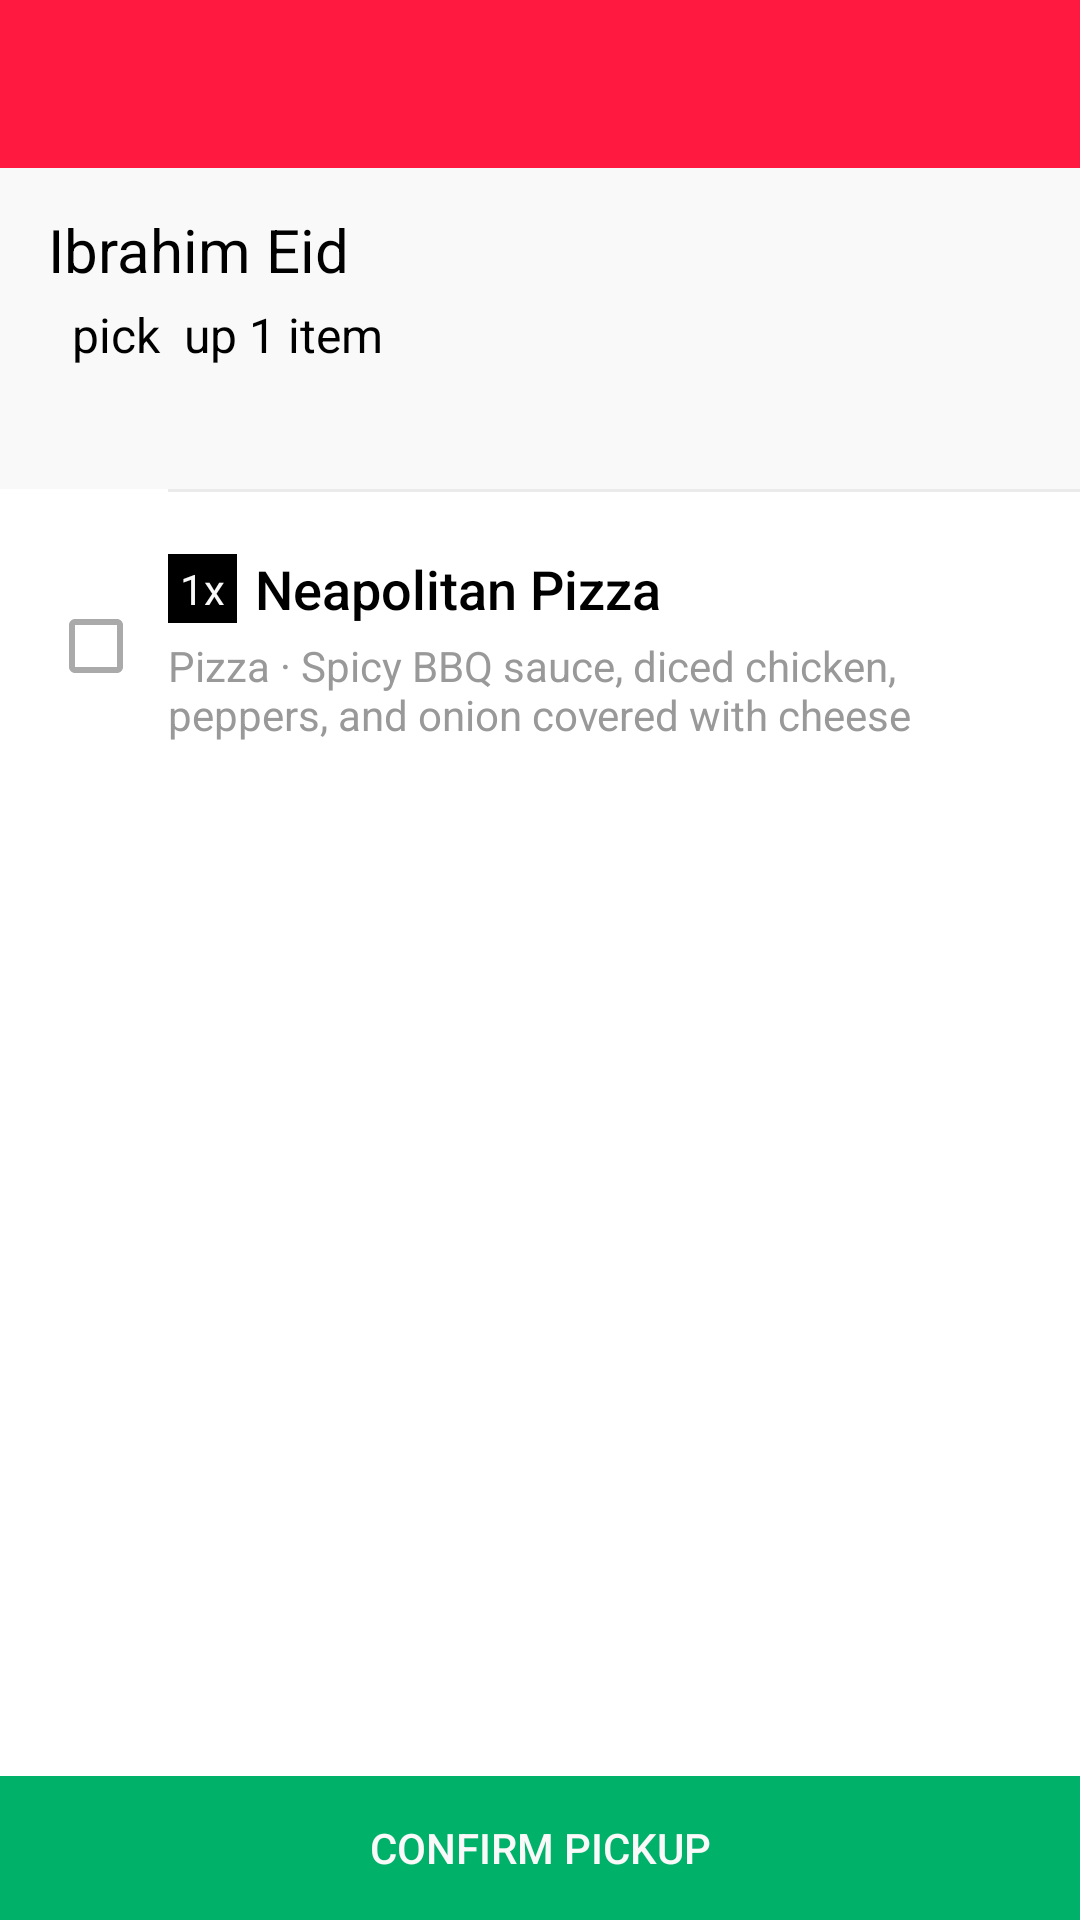

Layout XML and referenced resources for this Android screen:
<!-- AndroidManifest.xml: application theme AppTheme -->
<!-- res/layout/activity_at_merchant.xml -->
<?xml version="1.0" encoding="utf-8"?>
<LinearLayout
    android:id="@+id/activity_at_merchant"
    xmlns:android="http://schemas.android.com/apk/res/android"
    xmlns:tools="http://schemas.android.com/tools"
    android:layout_width="match_parent"
    android:layout_height="match_parent"
    android:orientation="vertical"
    tools:context="com.tyyar.tyyardriver.activities.AtMerchantActivity">


    <include
        layout="@layout/view_tool_bar"
        android:layout_width="match_parent"
        android:layout_height="wrap_content"/>

    <include
        layout="@layout/view_customer_info"
        android:layout_width="match_parent"
        android:layout_height="wrap_content"/>

    <include
        layout="@layout/view_order_item_checkbox"
        android:layout_width="match_parent"
        android:layout_height="0dp"
        android:layout_weight="1"/>

    <Button
        android:id="@+id/confirm_pickup_button"
        style="?android:attr/borderlessButtonStyle"
        android:layout_width="match_parent"
        android:layout_height="wrap_content"
        android:background="@color/green"
        android:text="Confirm pickup"
        android:textColor="@color/white"/>

</LinearLayout>
<!-- res/layout/view_tool_bar.xml (included above) -->
<?xml version="1.0" encoding="utf-8"?>
<android.support.v7.widget.Toolbar
    android:id="@+id/toolbar"
    xmlns:android="http://schemas.android.com/apk/res/android"
    xmlns:app="http://schemas.android.com/apk/res-auto"
    android:layout_width="match_parent"
    android:layout_height="wrap_content"
    android:background="?attr/colorPrimary"
    android:minHeight="?attr/actionBarSize"
    android:theme="@style/AppTheme.AppBarOverlay"
    app:popupTheme="@style/AppTheme.AppBarOverlay.Popup"/>
<!-- res/layout/view_customer_info.xml (included above) -->
<?xml version="1.0" encoding="utf-8"?>
<LinearLayout
    xmlns:android="http://schemas.android.com/apk/res/android"
    android:layout_width="fill_parent"
    android:layout_height="wrap_content"
    android:background="@color/white"
    android:orientation="vertical">

    <LinearLayout
        android:layout_width="fill_parent"
        android:layout_height="wrap_content"
        android:gravity="center_vertical"
        android:minHeight="80.0dip"
        android:orientation="horizontal"
        android:paddingLeft="16.0dip"
        android:paddingRight="16.0dip">

        <LinearLayout
            android:layout_width="0.0dip"
            android:layout_height="wrap_content"
            android:layout_weight="1.0"
            android:orientation="vertical">

            <TextView
                android:id="@+id/customer_name"
                style="@style/AppTheme.RobotoRegular.XLargeSize"
                android:layout_width="wrap_content"
                android:layout_height="wrap_content"
                android:layout_marginBottom="4.0dip"
                android:text="Ibrahim Eid"
                android:textColor="@color/black"/>

            <LinearLayout
                android:layout_width="fill_parent"
                android:layout_height="wrap_content"
                android:gravity="center_vertical"
                android:orientation="horizontal">

                <ImageView
                    android:layout_width="wrap_content"
                    android:layout_height="wrap_content"
                    android:src="@drawable/ic_basket_black_24dp"/>

                <TextView
                    android:id="@+id/item_quantity"
                    style="@style/AppTheme.RobotoRegular.MediumSize"
                    android:layout_width="wrap_content"
                    android:layout_height="wrap_content"
                    android:layout_marginLeft="8.0dip"
                    android:text="pick  up 1 item"
                    android:textColor="@color/black"/>
            </LinearLayout>
        </LinearLayout>

        <ImageView
            android:id="@+id/call_button"
            android:layout_width="48.0dip"
            android:layout_height="48.0dip"
            android:duplicateParentState="true"
            android:foreground="@drawable/card_foreground_ripple"
            android:padding="10.0dip"
            android:src="@drawable/ic_call_black_24dp"/>
    </LinearLayout>

    <TextView
        android:id="@+id/subtotal_view"
        style="@style/AppTheme.RobotoMedium.SmallSize"
        android:layout_width="wrap_content"
        android:layout_height="wrap_content"
        android:layout_marginBottom="8.0dip"
        android:layout_marginLeft="16.0dip"
        android:textColor="@color/medium_gray"/>
</LinearLayout>
<!-- res/layout/view_order_item_checkbox.xml (included above) -->
<?xml version="1.0" encoding="utf-8"?>
<LinearLayout
    xmlns:android="http://schemas.android.com/apk/res/android"
    android:layout_width="fill_parent"
    android:layout_height="wrap_content"
    android:background="@android:color/white"
    android:orientation="vertical">

    <RelativeLayout
        android:layout_width="fill_parent"
        android:layout_height="wrap_content"
        android:background="@android:color/white">

        <LinearLayout
            android:id="@+id/item_info_layout"
            android:layout_width="fill_parent"
            android:layout_height="wrap_content"
            android:layout_alignParentLeft="true"
            android:layout_alignParentStart="true"
            android:layout_marginLeft="56dp"
            android:layout_marginStart="56dp"
            android:background="@android:color/white"
            android:orientation="vertical"
            android:paddingBottom="20dp">

            <View
                android:layout_width="fill_parent"
                android:layout_height="1dp"
                android:layout_marginBottom="20dp"
                android:background="@color/light_gray"/>

            <LinearLayout
                android:layout_width="wrap_content"
                android:layout_height="wrap_content"
                android:background="@android:color/white"
                android:gravity="center_vertical"
                android:orientation="horizontal">

                <RelativeLayout
                    android:id="@+id/item_quantity_layout"
                    android:layout_width="wrap_content"
                    android:layout_height="wrap_content"
                    android:layout_marginRight="6dp"
                    android:layout_marginEnd="6dp"
                    android:background="@color/black"
                    android:paddingBottom="2dp"
                    android:paddingLeft="4dp"
                    android:paddingRight="4dp"
                    android:paddingTop="2dp">

                    <TextView
                        android:id="@+id/item_quantity"
                        style="@style/AppTheme.RobotoRegular.SmallSize"
                        android:layout_width="wrap_content"
                        android:layout_height="wrap_content"
                        android:text="1x"
                        android:textColor="@color/white"/>
                </RelativeLayout>

                <TextView
                    android:id="@+id/item_title"
                    style="@style/AppTheme.RobotoMedium.MediumLargeSize"
                    android:layout_width="wrap_content"
                    android:layout_height="wrap_content"
                    android:text="Neapolitan Pizza"
                    android:textColor="@color/black"/>
            </LinearLayout>

            <TextView
                android:id="@+id/item_description"
                style="@style/AppTheme.RobotoRegular.SmallSize"
                android:layout_width="wrap_content"
                android:layout_height="wrap_content"
                android:layout_marginRight="16dp"
                android:layout_marginEnd="16dp"
                android:layout_marginTop="4dp"
                android:text="Pizza · Spicy BBQ sauce, diced chicken, peppers, and onion covered with cheese"
                android:textColor="@color/medium_gray"/>
        </LinearLayout>

        <CheckBox
            android:id="@+id/item_checkbox"
            android:layout_width="wrap_content"
            android:layout_height="wrap_content"
            android:layout_alignParentLeft="true"
            android:layout_alignParentStart="true"
            android:layout_centerVertical="true"
            android:layout_marginLeft="16dp"
            android:layout_marginStart="16dp"
            android:gravity="center"/>
    </RelativeLayout>

    <LinearLayout
        android:id="@+id/special_instruction_layout"
        android:layout_width="fill_parent"
        android:layout_height="wrap_content"
        android:layout_marginEnd="20dp"
        android:layout_marginLeft="56dp"
        android:layout_marginRight="20dp"
        android:layout_marginStart="56dp"
        android:orientation="vertical"/>
</LinearLayout>
<!-- resources referenced by this layout -->
<resources>
  <color name="black">#ff000000</color>
  <color name="green">#ff00b16a</color>
  <color name="light_gray">#ffeaeaea</color>
  <color name="medium_gray">#ff999999</color>
  <color name="white">#fff9f9f9</color>
  <!-- drawable card_foreground_ripple (drawable-v21) -->
  <?xml version="1.0" encoding="utf-8"?>
  <ripple android:color="@color/DD_OVERLAY_GREY"
    xmlns:android="http://schemas.android.com/apk/res/android" />
  <style name="AppTheme.AppBarOverlay" parent="@style/ThemeOverlay.AppCompat">
          <item name="android:textColorPrimary">@android:color/white</item>
          <item name="android:textColorSecondary">@android:color/white</item>
          <item name="android:textColorHint">@android:color/white</item>
          <item name="colorControlNormal">@android:color/white</item>
      </style>
  <style name="AppTheme.AppBarOverlay.Popup" parent="@style/AppTheme.AppBarOverlay">
          <item name="android:background">@color/background_gray</item>
      </style>
  <style name="AppTheme.RobotoMedium.MediumLargeSize" parent="@style/AppTheme.RobotoMedium">
          <item name="android:textSize">18.0sp</item>
      </style>
  <style name="AppTheme.RobotoMedium.SmallSize" parent="@style/AppTheme.RobotoMedium">
          <item name="android:textSize">14.0sp</item>
      </style>
  <style name="AppTheme.RobotoRegular.MediumSize" parent="@style/AppTheme.RobotoRegular">
          <item name="android:textSize">16.0sp</item>
      </style>
  <style name="AppTheme.RobotoRegular.SmallSize" parent="@style/AppTheme.RobotoRegular">
          <item name="android:textSize">14.0sp</item>
      </style>
  <style name="AppTheme.RobotoRegular.XLargeSize" parent="@style/AppTheme.RobotoRegular">
          <item name="android:textSize">20.0sp</item>
      </style>
  <style name="AppTheme" parent="@style/Theme.AppCompat.Light.NoActionBar">
          <item name="android:textColorPrimary">@color/dark_grey</item>
          <item name="android:textColorSecondary">@color/heading_grey</item>
          <item name="android:textColorPrimaryInverse">@android:color/white</item>
          <item name="android:windowBackground">@color/background_gray</item>
          <item name="android:textColor">@android:color/black</item>
          <item name="android:textColorTertiary">@color/light_grey</item>
          <item name="colorPrimary">@color/colorPrimary</item>
          <item name="colorPrimaryDark">@color/colorPrimaryDark</item>
          <item name="colorAccent">@color/colorAccent</item>
          <item name="colorControlNormal">@android:color/darker_gray</item>
          <item name="colorControlActivated">@color/green</item>
      </style>
  <color name="DD_OVERLAY_GREY">#99d5d5d7</color>
  <color name="background_gray">#fffafafa</color>
  <style name="AppTheme.RobotoMedium" parent="@style/AppTheme">
          <item name="android:fontFamily" tools:targetApi="jelly_bean">sans-serif-medium</item>
      </style>
  <style name="AppTheme.RobotoRegular" parent="@style/AppTheme">
          <item name="android:fontFamily" tools:targetApi="jelly_bean">sans-serif</item>
      </style>
  <color name="dark_grey">#ff3b3b3b</color>
  <color name="heading_grey">#ff767676</color>
  <color name="light_grey">#ff959595</color>
  <color name="colorPrimary">@color/red</color>
  <color name="colorPrimaryDark">@android:color/black</color>
  <color name="colorAccent">@color/red</color>
  <color name="red">#ffff1940</color>
</resources>
